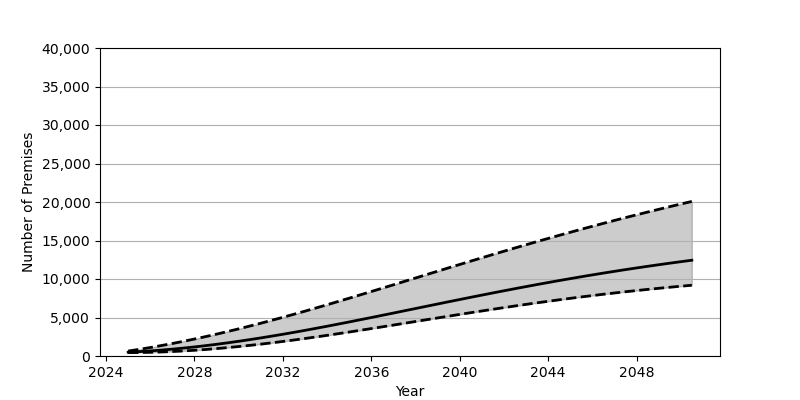

The data file committed next to this chart (first rows):
Date, Low, Base, High
2025-01-01, 440.0, 495.0, 642.0
2025-07-01, 451.0, 570.0, 863.0
2026-01-01, 479.0, 660.0, 1101
2026-07-01, 523.0, 767.0, 1355
2027-01-01, 582.0, 889.0, 1624
2027-07-01, 657.0, 1026, 1907
2028-01-01, 745.0, 1177, 2205
2028-07-01, 847.0, 1342, 2517
2029-01-01, 963.0, 1520, 2841
2029-07-01, 1090, 1710, 3178
2030-01-01, 1229, 1911, 3527
2030-07-01, 1379, 2124, 3887
2031-01-01, 1540, 2348, 4257
2031-07-01, 1711, 2581, 4636
2032-01-01, 1890, 2822, 5025
2032-07-01, 2078, 3072, 5422
2033-01-01, 2273, 3330, 5827
2033-07-01, 2475, 3595, 6239
2034-01-01, 2682, 3866, 6656
2034-07-01, 2896, 4142, 7079
2035-01-01, 3114, 4422, 7507
2035-07-01, 3336, 4707, 7938
2036-01-01, 3561, 4995, 8373
2036-07-01, 3789, 5286, 8810
2037-01-01, 4019, 5577, 9249
2037-07-01, 4250, 5872, 9690
2038-01-01, 4482, 6166, 10131
2038-07-01, 4713, 6460, 10572
2039-01-01, 4944, 6753, 11012
2039-07-01, 5173, 7045, 11451
2040-01-01, 5401, 7335, 11888
2040-07-01, 5627, 7624, 12323
2041-01-01, 5850, 7909, 12755
2041-07-01, 6069, 8191, 13185
2042-01-01, 6285, 8470, 13610
2042-07-01, 6497, 8744, 14032
2043-01-01, 6705, 9015, 14449
2043-07-01, 6908, 9280, 14862
2044-01-01, 7106, 9542, 15269
2044-07-01, 7300, 9797, 15672
2045-01-01, 7488, 10048, 16069
2045-07-01, 7671, 10293, 16462
2046-01-01, 7848, 10533, 16848
2046-07-01, 8019, 10768, 17229
2047-01-01, 8185, 10996, 17605
2047-07-01, 8346, 11219, 17974
2048-01-01, 8500, 11436, 18338
2048-07-01, 8649, 11648, 18697
2049-01-01, 8792, 11853, 19050
2049-07-01, 8930, 12054, 19397
2050-01-01, 9062, 12248, 19738
2050-07-01, 9189, 12437, 20074
